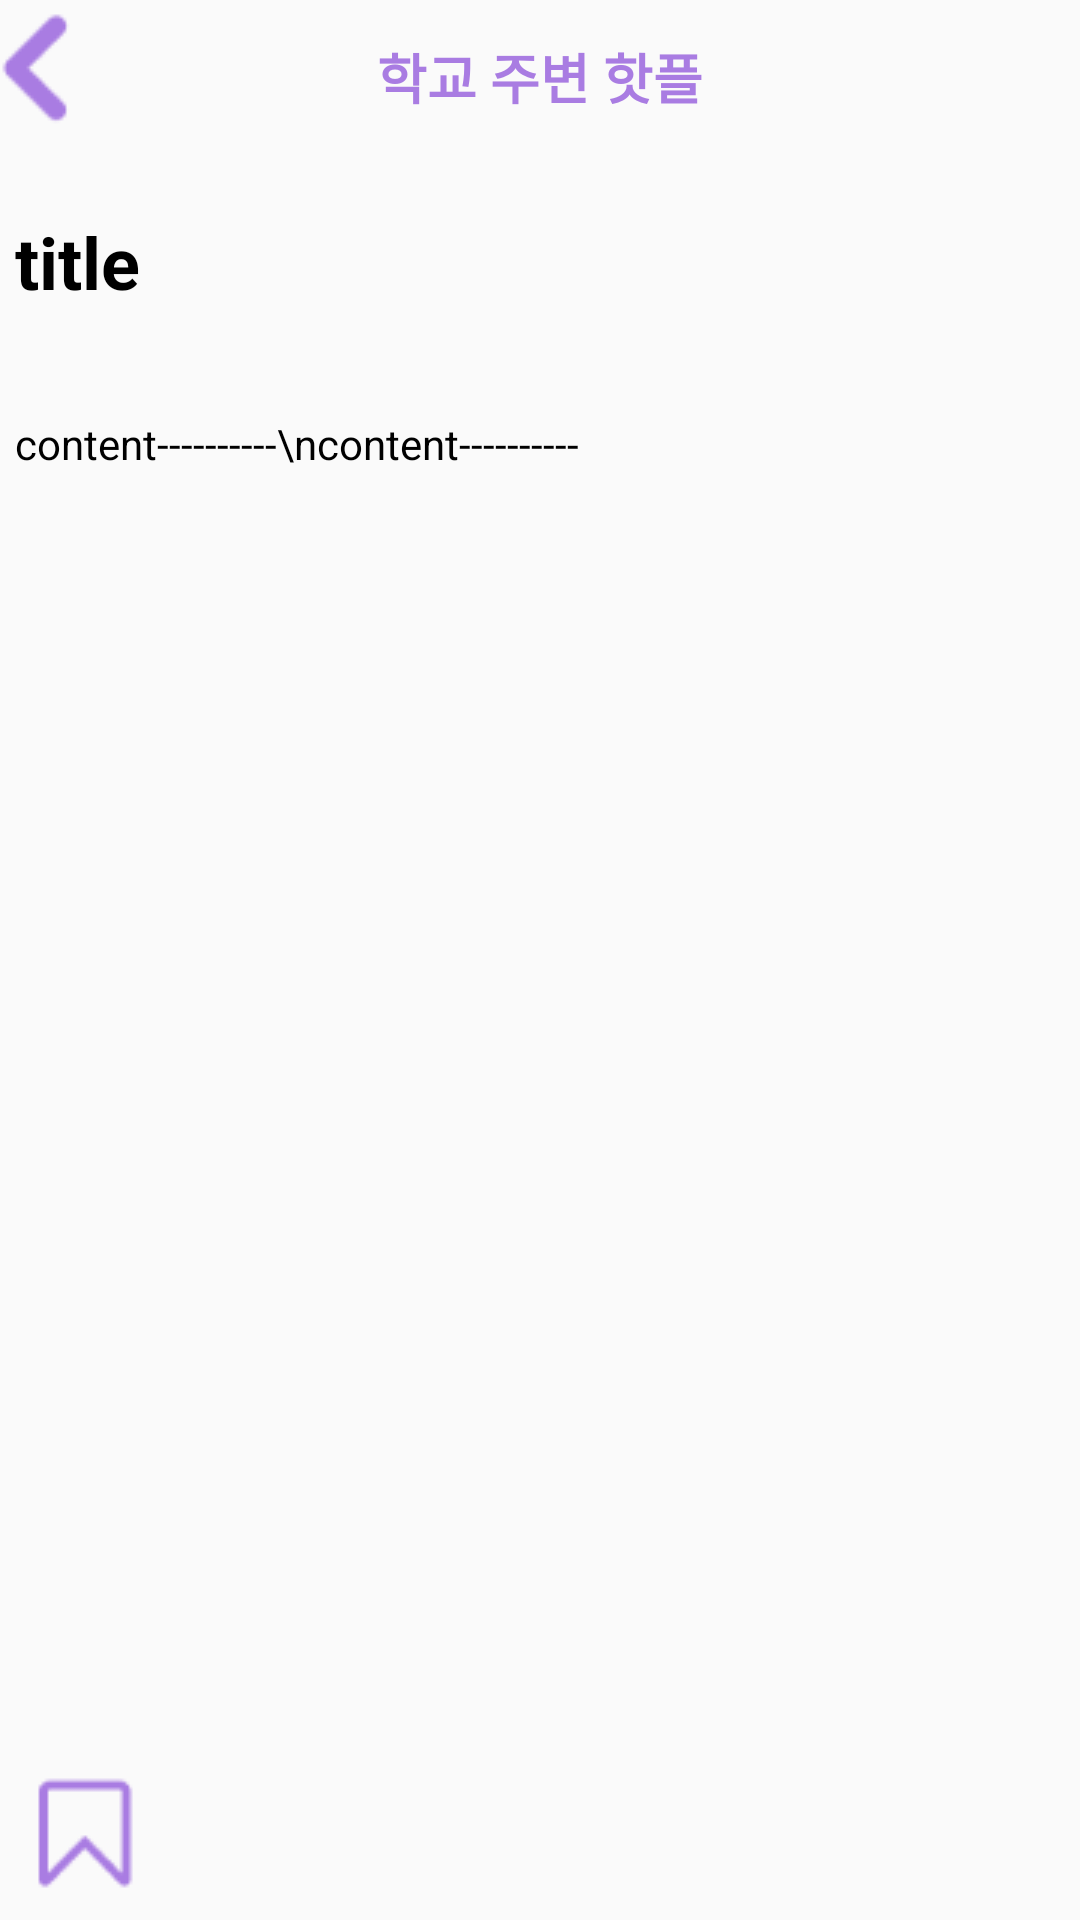

This screen was rendered from an Android layout file. Write that file and the resources it references.
<!-- AndroidManifest.xml: application theme AppTheme -->
<!-- res/layout/activity_detail_hotplace.xml -->
<?xml version="1.0" encoding="utf-8"?>
<androidx.constraintlayout.widget.ConstraintLayout xmlns:android="http://schemas.android.com/apk/res/android"
    xmlns:app="http://schemas.android.com/apk/res-auto"
    xmlns:tools="http://schemas.android.com/tools"
    android:layout_width="match_parent"
    android:layout_height="match_parent"
    android:background="@color/pure"
    tools:context=".DetailActivity"
    android:layout_margin="10dp">

    <ImageButton
        android:id="@+id/detailHotplace_back"
        android:layout_width="wrap_content"
        android:layout_height="wrap_content"
        android:background="@color/pure"
        app:layout_constraintStart_toStartOf="parent"
        app:layout_constraintTop_toTopOf="parent"
        app:srcCompat="@drawable/top" />

    <TextView
        android:id="@+id/textView3"
        android:layout_width="wrap_content"
        android:layout_height="wrap_content"
        android:background="@color/pure"
        android:text="학교 주변 핫플"
        android:textColor="@color/themeColor"
        android:textSize="18sp"
        android:textStyle="bold"
        app:layout_constraintBottom_toTopOf="@+id/detailHotplace_title"
        app:layout_constraintEnd_toEndOf="parent"
        app:layout_constraintStart_toStartOf="parent"
        app:layout_constraintTop_toTopOf="parent" />


    <TextView
        android:id="@+id/detailHotplace_title"
        android:layout_width="match_parent"
        android:layout_height="0dp"
        android:layout_margin="5dp"
        android:background="@color/pure"
        android:text="title"
        android:textColor="#000000"
        android:textSize="24sp"
        android:textStyle="bold"
        app:layout_constraintEnd_toEndOf="parent"
        app:layout_constraintStart_toStartOf="parent"
        app:layout_constraintTop_toBottomOf="@+id/detailHotplace_back"
        android:paddingTop="20dp"/>

    <TextView
        android:id="@+id/detailHotplace_content"
        android:layout_width="match_parent"
        android:layout_height="0dp"
        android:layout_margin="5dp"
        android:layout_weight="0"
        android:background="@color/pure"
        android:paddingTop="30dp"
        android:scrollbars="vertical"
        android:text="content----------\ncontent----------"
        android:textColor="#000000"
        android:textSize="14sp"
        app:layout_constraintBottom_toTopOf="@+id/detailHotplace_bookmark"
        app:layout_constraintEnd_toEndOf="parent"
        app:layout_constraintStart_toStartOf="parent"
        app:layout_constraintTop_toBottomOf="@+id/detailHotplace_title" />

    <ImageButton
        android:id="@+id/detailHotplace_bookmark"
        android:layout_width="wrap_content"
        android:layout_height="wrap_content"
        android:layout_weight="0"
        android:background="@drawable/btn_bookmark"
        app:layout_constraintBottom_toBottomOf="parent"
        app:layout_constraintStart_toStartOf="parent" />

</androidx.constraintlayout.widget.ConstraintLayout>
<!-- resources referenced by this layout -->
<resources>
  <color name="pure">#00000000</color>
  <color name="themeColor">#A97CE2</color>
  <!-- drawable btn_bookmark (drawable) -->
  <?xml version="1.0" encoding="utf-8"?>
  <selector xmlns:android="http://schemas.android.com/apk/res/android">
      <item android:state_pressed="true" android:drawable="@drawable/save" />
      <item android:state_pressed="false" android:drawable="@drawable/save_1" />
      <item android:drawable="@drawable/save_1"/>
  </selector>
  <!-- drawable top: png bitmap (drawable-v24, 910 bytes) -->
  <style name="AppTheme" parent="Theme.AppCompat.Light.DarkActionBar">
          
          <item name="android:windowFullscreen">true</item>
          <item name="colorPrimary">@color/colorPrimary</item>
          <item name="colorPrimaryDark">@color/colorPrimaryDark</item>
          <item name="colorAccent">@color/colorAccent</item>
      </style>
  <!-- drawable save: png bitmap (drawable-v24, 661 bytes) -->
  <!-- drawable save_1: png bitmap (drawable-v24, 992 bytes) -->
  <color name="colorPrimary">#6200EE</color>
  <color name="colorPrimaryDark">#3700B3</color>
  <color name="colorAccent">#03DAC5</color>
</resources>
